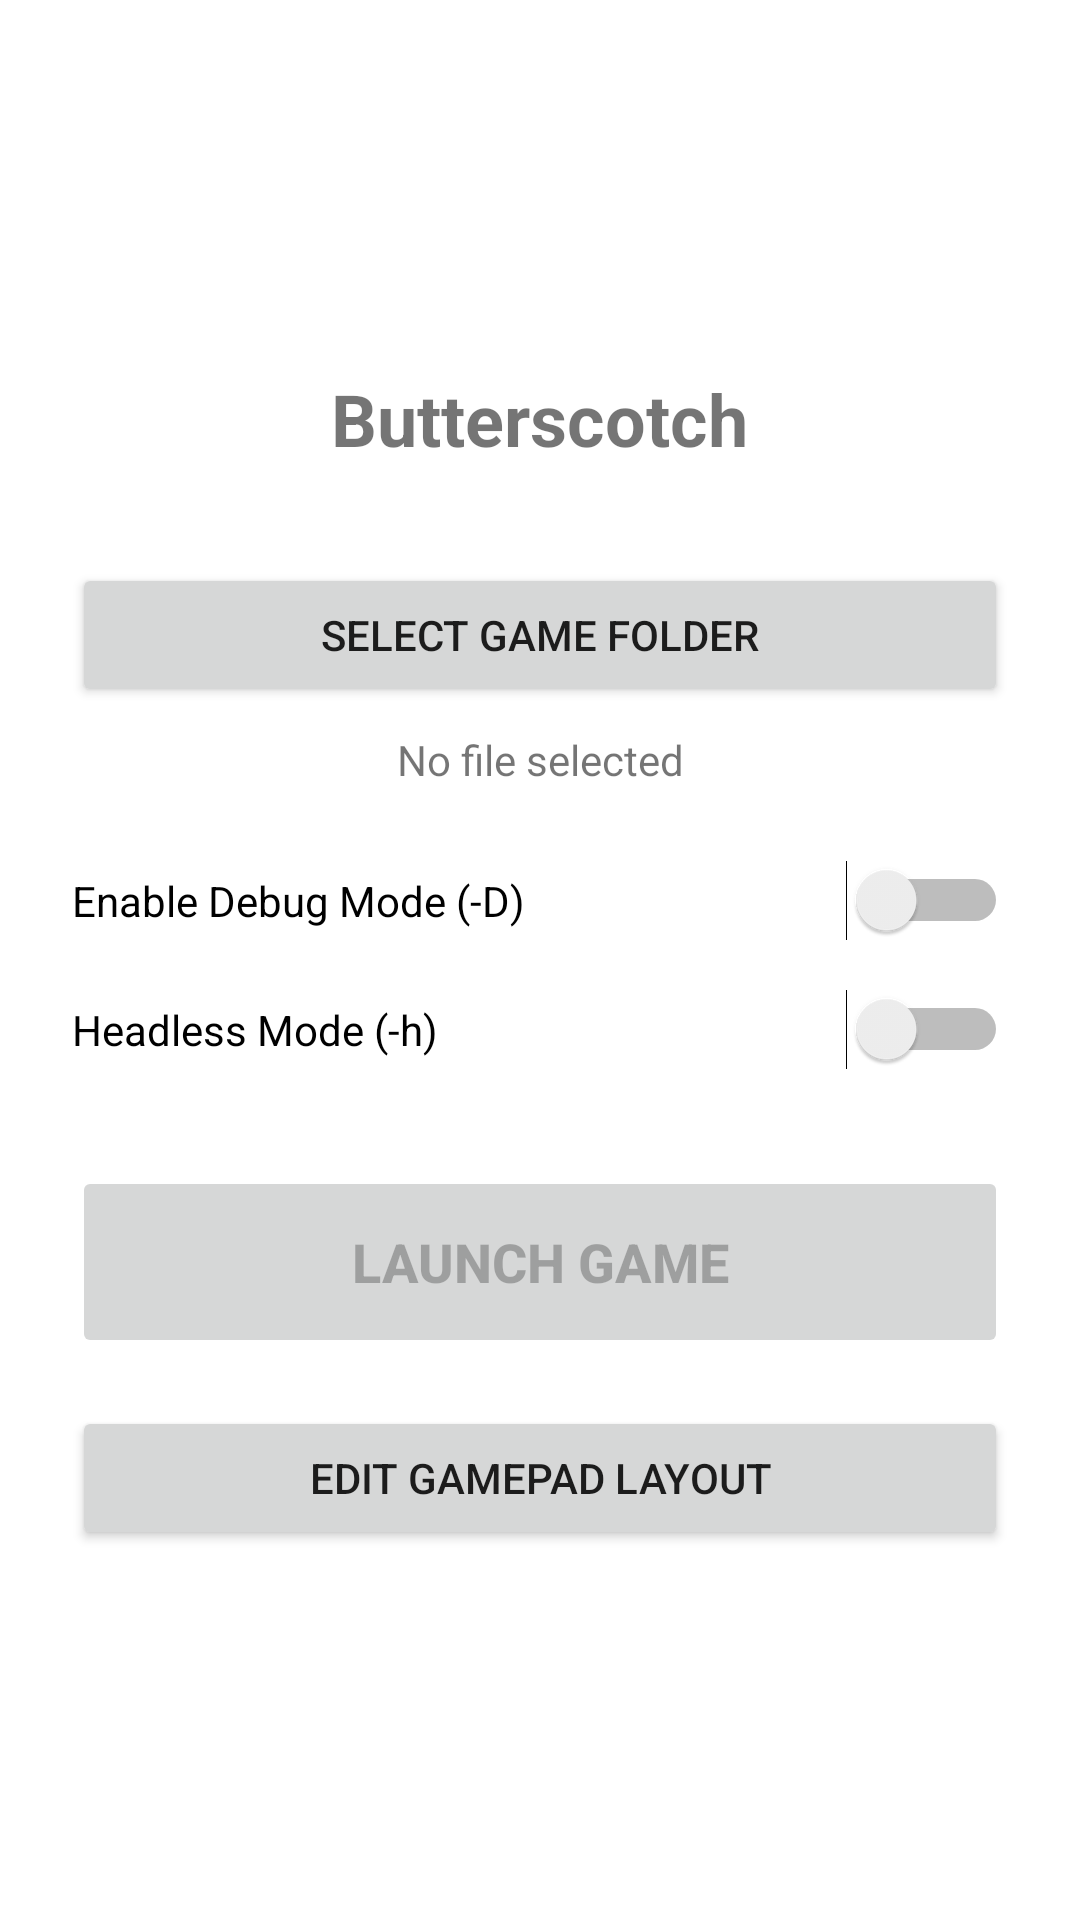

Write the Android layout XML for this screen, with the resource values it uses.
<!-- AndroidManifest.xml: application theme Theme.Butterscotch -->
<!-- res/layout/activity_main.xml -->
<?xml version="1.0" encoding="utf-8"?>
<LinearLayout xmlns:android="http://schemas.android.com/apk/res/android"
    android:layout_width="match_parent"
    android:layout_height="match_parent"
    android:orientation="vertical"
    android:padding="24dp"
    android:gravity="center">

    <TextView
        android:layout_width="wrap_content"
        android:layout_height="wrap_content"
        android:text="Butterscotch"
        android:textSize="24sp"
        android:textStyle="bold"
        android:layout_marginBottom="32dp"/>

    <Button
        android:id="@+id/btnSelectFile"
        android:layout_width="match_parent"
        android:layout_height="wrap_content"
        android:text="Select game folder" />

    <TextView
        android:id="@+id/tvSelectedFile"
        android:layout_width="match_parent"
        android:layout_height="wrap_content"
        android:text="No file selected"
        android:gravity="center"
        android:layout_marginTop="8dp"
        android:layout_marginBottom="24dp"/>

    <Switch
        android:id="@+id/switchDebug"
        android:layout_width="match_parent"
        android:layout_height="wrap_content"
        android:text="Enable Debug Mode (-D)"
        android:layout_marginBottom="16dp"/>

    <Switch
        android:id="@+id/switchHeadless"
        android:layout_width="match_parent"
        android:layout_height="wrap_content"
        android:text="Headless Mode (-h)"
        android:layout_marginBottom="32dp"/>

    <Button
        android:id="@+id/btnLaunch"
        android:layout_width="match_parent"
        android:layout_height="64dp"
        android:text="LAUNCH GAME"
        android:textStyle="bold"
        android:textSize="18sp"
        android:enabled="false"
        android:layout_marginBottom="16dp"/>

    <Button
        android:id="@+id/btnEditGamepad"
        android:layout_width="match_parent"
        android:layout_height="wrap_content"
        android:text="Edit Gamepad Layout" />

</LinearLayout>
<!-- resources referenced by this layout -->
<resources>
  <style name="Theme.Butterscotch" parent="Theme.MaterialComponents.DayNight.DarkActionBar">
          <item name="colorPrimary">@color/purple_500</item>
          <item name="colorPrimaryVariant">@color/purple_700</item>
          <item name="colorOnPrimary">@color/white</item>
          <item name="colorSecondary">@color/teal_200</item>
          <item name="colorSecondaryVariant">@color/teal_700</item>
          <item name="colorOnSecondary">@color/black</item>
          <item name="android:statusBarColor">?attr/colorPrimaryVariant</item>
      </style>
  <!-- not gathered from this repository: default colours our renderer supplied (Android Studio template values) -->
  <color name="purple_500">#FF6200EE</color>
  <color name="purple_700">#FF3700B3</color>
  <color name="teal_200">#FF03DAC5</color>
  <color name="teal_700">#FF018786</color>
  <color name="black">#FF000000</color>
  <color name="white">#FFFFFFFF</color>
</resources>
